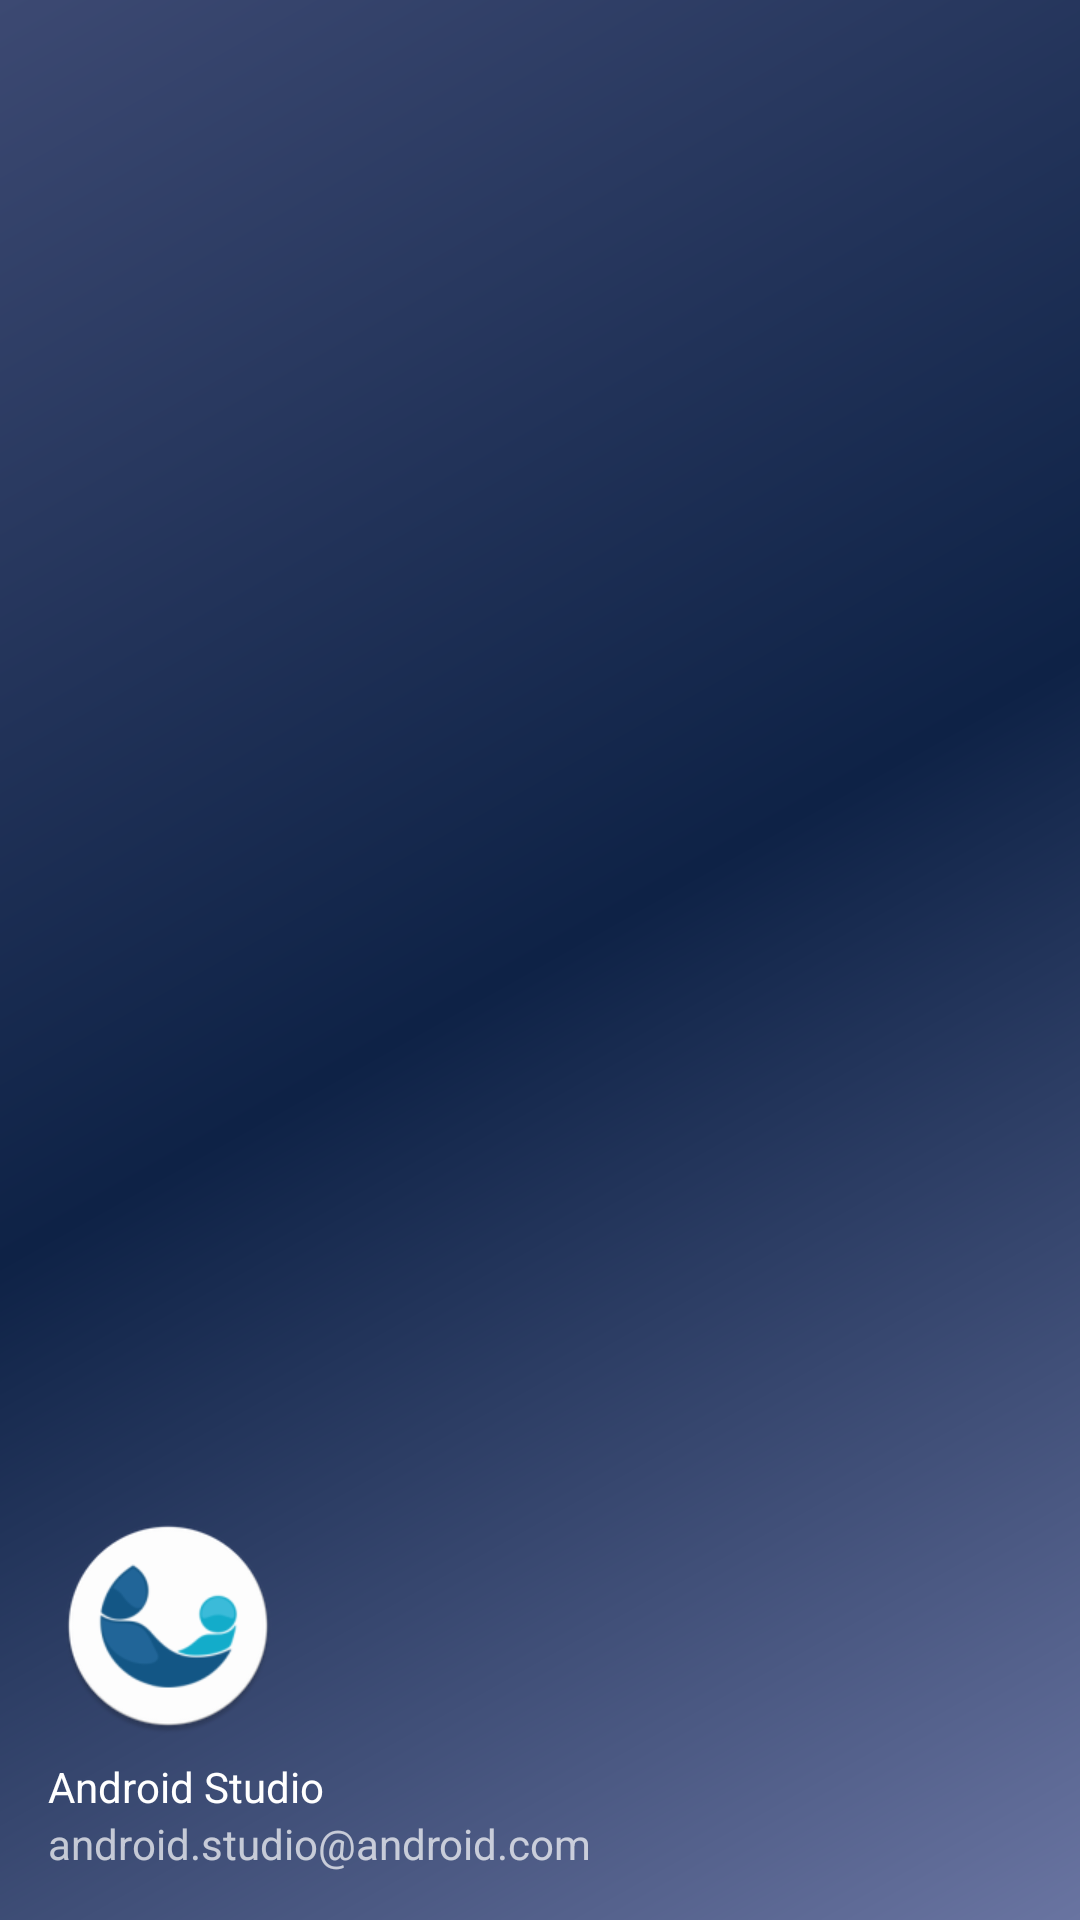

Produce the Android XML layout that renders to this screen, including the resource entries it uses.
<!-- AndroidManifest.xml: application theme MainTheme -->
<!-- res/layout/nav_header_anggota.xml -->
<?xml version="1.0" encoding="utf-8"?>
<LinearLayout xmlns:android="http://schemas.android.com/apk/res/android"
    xmlns:app="http://schemas.android.com/apk/res-auto"
    android:layout_width="match_parent"
    android:layout_height="@dimen/nav_header_height"
    android:background="@drawable/side_nav_bar"
    android:gravity="bottom"
    android:orientation="vertical"
    android:paddingBottom="@dimen/activity_vertical_margin"
    android:paddingLeft="@dimen/activity_horizontal_margin"
    android:paddingRight="@dimen/activity_horizontal_margin"
    android:paddingTop="@dimen/activity_vertical_margin"
    android:theme="@style/ThemeOverlay.AppCompat.Dark">

    <ImageView
        android:id="@+id/nav_header_anggota_thumbs"
        android:layout_width="80dp"
        android:layout_height="80dp"
        android:contentDescription="@string/nav_header_desc"
        android:paddingTop="@dimen/nav_header_vertical_spacing"
        app:srcCompat="@mipmap/ic_launcher_round" />

    <TextView
        android:layout_width="match_parent"
        android:layout_height="wrap_content"
        android:paddingTop="@dimen/nav_header_vertical_spacing"
        android:id="@+id/nav_header_anggota_nama"
        android:text="@string/nav_header_title"
        android:textAppearance="@style/TextAppearance.AppCompat.Body1" />

    <TextView
        android:id="@+id/nav_header_anggota_email"
        android:layout_width="wrap_content"
        android:layout_height="wrap_content"
        android:text="@string/nav_header_subtitle" />

</LinearLayout>
<!-- resources referenced by this layout -->
<resources>
  <dimen name="activity_horizontal_margin">16dp</dimen>
  <dimen name="activity_vertical_margin">16dp</dimen>
  <dimen name="nav_header_height">176dp</dimen>
  <dimen name="nav_header_vertical_spacing">8dp</dimen>
  <!-- drawable side_nav_bar (drawable) -->
  <shape xmlns:android="http://schemas.android.com/apk/res/android"
      android:shape="rectangle">
      <gradient
          android:angle="135"
          android:centerColor="#0e2246"
          android:endColor="#3c4972"
          android:startColor="#6974a1"
          android:type="linear" />
  </shape>
  <!-- mipmap ic_launcher_round: png bitmap (mipmap-hdpi, 4137 bytes) -->
  <string name="nav_header_desc">Navigation header</string>
  <string name="nav_header_subtitle">android.studio@android.com</string>
  <string name="nav_header_title">Android Studio</string>
  <style name="MainTheme" parent="Theme.AppCompat.Light.NoActionBar">
          
          <item name="colorPrimary">@color/colorPrimary</item>
          <item name="colorPrimaryDark">@color/colorPrimaryDark</item>
          <item name="colorAccent">@color/colorAccent</item>
      </style>
  <color name="colorPrimary">#3C4972</color>
  <color name="colorPrimaryDark">#0e2246</color>
  <color name="colorAccent">#FF4081</color>
</resources>
